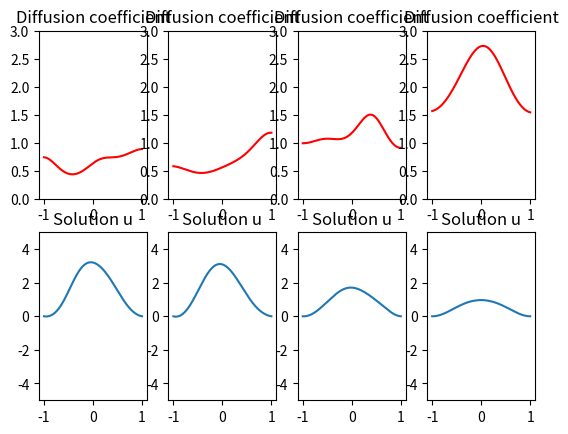
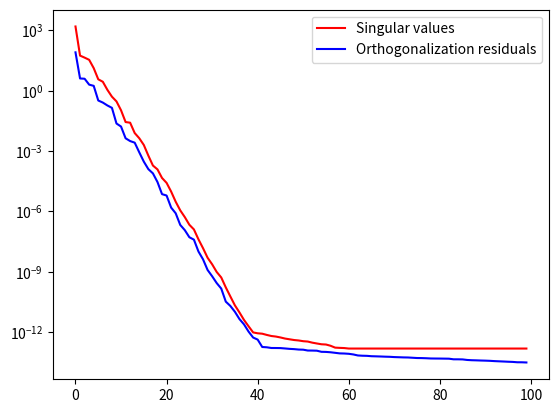

Recreate these plots in Python, in order.
# Contains some rudimentary (physical-space) models for testing PCE
# approximations. All these functions support the syntax output = f(p), where p
# is a d-dimensional vector, and output is a vector whose size is the dimension
# of the model output.

import numpy as np
from scipy import sparse
from scipy.sparse import linalg as splinalg
import scipy.optimize


def taylor_frequency(p):
    """
    Returns ( \\sum_{j=1}^d p_j^j )
    """

    return np.sum(p**(1 + np.arange(p.size)))


def sine_modulation(left=-1, right=1, N=100):
    """
    For a d-dimensional parameter p, defines the model,

      f(x,p) = sin [ pi * ( \\sum_{j=1}^d p_j^j ) * x ],

    where x is N equispaced points on the interval [left, right].

    Returns a function pointer with the syntax p ----> f(p).
    """

    x = np.linspace(left, right, N)

    return lambda p: np.sin(np.pi * x * taylor_frequency(p))


def mercer_eigenvalues_exponential_kernel(N, a, b):
    """
    For a 1D exponential covariance kernel,

      K(s,t) = exp(-|t-s| / a),     s, t \\in [-b,b],

    computes the first N eigenvalues of the associated Mercer integral
    operator.

    Precisely, computes the first N/2 positive solutions to both of the following
    transcendental equations for w and v:

       1 - a v tan(v b) = 0
       a w + tan(w b) = 0

    The eigenvalues are subsequently defined through these solutions.

    Returns (1) the N eigenvalues lamb, (2) the first ceil(N/2) solutions for
    v, (3) the first floor(N/2) solutions for w.
    """

    assert N > 0 and a > 0 and b > 0

    M = int(np.ceil(N/2))
    w = np.zeros(M)
    v = np.zeros(M)

    # First equation transformed:
    # vt = v b
    #
    #  -(b/a) / vt + tan(vt) = 0

    def f(x):
        return -(b/a)/x + np.tan(x)

    for n in range(M):
        # Compute bracketing interval
        # root somewhere in right-hand part of [2*n-1, 2*n+1]*pi/2 interval
        RH_value = -1
        k = 4
        while RH_value < 0:
            k += 1
            right = (2*n+1)*np.pi/2 - 1/k
            RH_value = f(right)

        # Root can't be on LHS of interval
        if n == 0:
            left = 1/k
            while f(left) > 0:
                k += 1
                left = 1/k
        else:
            left = n*np.pi

        v[n] = scipy.optimize.brentq(f, left, right)

    v /= b

    # Second equation transformed:
    # wt = w b
    #
    #  (a/b) wt + tan(wt) = 0

    def f(x):
        return (a/b)*x + np.tan(x)

    for n in range(M):

        # Compute bracketing interval
        # root somewhere in [2*n+1, 2*n+3]*pi/2
        LH_value = 1
        k = 4
        while LH_value > 0:
            k += 1
            left = (2*n+1)*np.pi/2 + 1/k
            LH_value = f(left)

        # Root can't be on RHS of interval
        right = (n+1)*np.pi

        w[n] = scipy.optimize.brentq(f, left, right)

    w /= b

    if (N % 2) == 1:  # Don't need last root for w
        w = w[:-1]

    lamb = np.zeros(N)
    oddinds = [i for i in range(N) if (i % 2) == 0]  # Well, odd for 1-based indexing
    lamb[oddinds] = 2*a/(1+(a*v)**2)
    eveninds = [i for i in range(N) if (i % 2) == 1]  # even for 1-based indexing
    lamb[eveninds] = 2*a/(1+(a*w)**2)

    return lamb, v, w


def KLE_exponential_covariance_1d(N, a, b, mn):
    """
    Returns a pointer to a function the evaluates an N-term Karhunen-Loeve
    Expansion of a stochastic process with exponential covariance function on a
    bounded interval [-b,b]. Let the GP have the covariance function,

        C(s,t) = exp(-|t-s| / a),

    and mean function given by mn. Then the N-term KLE of the process is given
    by

        K_N(x,P) = mn(x) + \\sum_{n=1}^N P_n sqrt(\\lambda_n) \\phi_n(x),

    where (lambda_n, phi_n) are the leading eigenpairs of the associated Mercer
    kernel. The eigenvalues are computed in
    mercer_eigenvalues_exponential_kernel. The (P_n) are iid standard normal
    Gaussian random variables.

    Returns a function lamb(x,P) that takes in a 1D np.ndarray x and a 1D
    np.ndarray vector P and returns the KLE realization on x for that value of
    P.
    """

    lamb, v, w = mercer_eigenvalues_exponential_kernel(N, a, b)

    efuns = N*[None]
    for i in range(N):
        if (i % 2) == 0:
            i2 = int(i/2)
            efuns[i] = (lambda i2: lambda x: np.cos(v[i2]*x) / np.sqrt(b + np.sin(2*v[i2]*b)/(2*v[i2])))(i2)
        else:
            i2 = int((i-1)/2)
            efuns[i] = (lambda i2: lambda x: np.sin(w[i2]*x) / np.sqrt(b - np.sin(2*w[i2]*b)/(2*w[i2])))(i2)

    def KLE(x, p):
        return mn(x) + np.array([np.sqrt(lamb[i])*efuns[i](x) for i in range(N)]).T @ p

    return KLE


def laplace_ode_diffusion(x, p):
    """ Parameterized diffusion coefficient for 1D ODE

    For a d-dimensional parameter p, the diffusion coefficient a(x,p) has the form

      a(x,p) = pi^2/5 + sum_{j=1}^d p_j * sin(j*pi*(x+1)/2) / j^2,

    which is positive for all x if all values of p lie between [-1,1].
    """

    a_val = np.ones(x.shape)*np.pi**2/5
    for q in range(p.size):
        a_val += p[q] * np.sin((q+1)*np.pi*(x+1)/2)/(q+1)**2
    return a_val


def laplace_grid_x(left, right, N):
    """
    Computes one-dimensional equispaced grid with N points on the interval
    (left, right).
    """
    return np.linspace(left, right, N)


def laplace_ode(left=-1., right=1., N=100, f=None, diffusion=laplace_ode_diffusion):
    """

    Computes the solution to the ODE:

      -d/dx [ a(x,p) d/dx u(x,p) ] = f(x),

    with homogeneous Dirichlet boundary conditions at x = left, x = right.

    For a d-dimensional parameter p, a(x,p) is the function defined in laplace_ode_diffusion.

    Uses an equispaced finite-difference discretization of the ODE.

    """

    assert N > 2

    if f is None:
        def f(x):
            return np.pi**2 * np.cos(np.pi*x)

    x = laplace_grid_x(left, right, N)
    h = x[1] - x[0]
    fx = f(x)

    # Set homogeneous Dirichlet conditions
    fx[0], fx[-1] = 0., 0.

    # i+1/2 points
    xh = x[:-1] + h/2.

    def create_system(p):
        nonlocal x, xh, N
        a = diffusion(xh, p)
        number_nonzeros = 1 + 1 + (N-2)*3
        rows = np.zeros(number_nonzeros, dtype=int)
        cols = np.zeros(number_nonzeros, dtype=int)
        vals = np.zeros(number_nonzeros, dtype=float)

        # Set the homogeneous Dirichlet conditions
        rows[0], cols[0], vals[0] = 0, 0, 1.
        rows[1], cols[1], vals[1] = N-1, N-1, 1.
        ind = 2

        for q in range(1, N-1):
            # Column q-1
            rows[ind], cols[ind], vals[ind] = q, q-1, -a[q-1]
            ind += 1

            # Column q
            rows[ind], cols[ind], vals[ind] = q, q, a[q-1] + a[q]
            ind += 1

            # Column q+1
            rows[ind], cols[ind], vals[ind] = q, q+1, -a[q]
            ind += 1

        A = sparse.csc_matrix((vals, (rows, cols)), shape=(N, N))

        return A

    def solve_system(p):
        nonlocal fx, h
        return splinalg.spsolve(create_system(p), fx*(h**2))

    return lambda p: solve_system(p)


def laplace_grid_xy(left, right, N1, down, up, N2):
    """
    Computes two-dimensional tensorial equispaced grid corresponding to the
    tensorization of N1 equispaced points on the interval (left, right) and N2
    equispaced points on the interval (down, up).
    """
    x = np.linspace(left, right, N1)
    y = np.linspace(down, up, N2)

    X, Y = np.meshgrid(x, y)

    return X.flatten(order='C'), Y.flatten(order='C')


def laplace_pde_diffusion(x, p):
    """ Parameterized diffusion coefficient for 2D PDE

    For a d-dimensional parameter p, the diffusion coefficient a(x,p) has the form

      a(x,p) = pi^2/5 + sum_{j=1}^d p_j * sin(j*pi*(x+1)/2) / j^2,

    which is positive for all x if all values of p lie between [-1,1].
    """

    a_val = np.ones(x.shape)*np.pi**2/5
    for q in range(p.size):
        a_val += p[q] * np.sin((q+1)*np.pi*(x+1)/2)/(q+1)**2
    return a_val


def genz_oscillatory(w=0., c=None):
    """
    Returns a pointer to the "oscillatory" Genz test function defined as

       f(p) = \\cos{ 2\\pi w + \\sum_{i=1}^dim c_i p_i }

    where p \\in R^d. The default value for w is 0, and that for c is a
    d-dimensional vector of ones.
    """

    def cos_eval(p):
        nonlocal c
        if c is None:
            c = np.ones(p.size)
        return np.cos(2*np.pi*w + np.dot(c, p))

    return lambda p: cos_eval(p)


if __name__ == "__main__":

    from matplotlib import pyplot as plt
    import scipy as sp

    dim = 5

    a = 3
    b = 1

    def mn(x):
        return np.zeros(x.shape)

    KLE = KLE_exponential_covariance_1d(dim, a, b, mn)

    def diffusion(x, p):
        return np.exp(KLE(x, p))

    left = -1.
    right = 1.
    N = 1000
    model = laplace_ode(left=left, right=right, N=N, diffusion=diffusion)
    x = laplace_grid_x(left, right, N)

    K = 4
    p = K*[None]
    u = K*[None]
    a = K*[None]

    for k in range(K):
        p[k] = np.random.rand(dim)*2 - 1
        # a[k] = laplace_ode_diffusion(x, p[k])
        a[k] = diffusion(x, p[k])
        u[k] = model(p[k])

    for k in range(K):

        row = np.floor(k/2) + 1
        col = k % (K/2) + 1

        index = col + (row-1)*K/2

        plt.subplot(2, K, k+1)
        plt.plot(x, a[k], 'r')
        plt.title('Diffusion coefficient')
        plt.ylim([0, 3.0])

        plt.subplot(2, K, k+1+K)
        plt.plot(x, u[k])
        plt.title('Solution u')
        plt.ylim([-5, 5])

    M = 1000
    U = np.zeros([u[0].size, M])
    for m in range(M):
        U[m, :] = model(np.random.rand(dim)*2 - 1)

    _, svs, _ = np.linalg.svd(U)
    _, r, _ = sp.linalg.qr(U, pivoting=True)

    plt.figure()
    plt.semilogy(svs[:100], 'r')
    plt.semilogy(np.abs(np.diag(r)[:100]), 'b')
    plt.legend(["Singular values", "Orthogonalization residuals"])
    plt.show()
